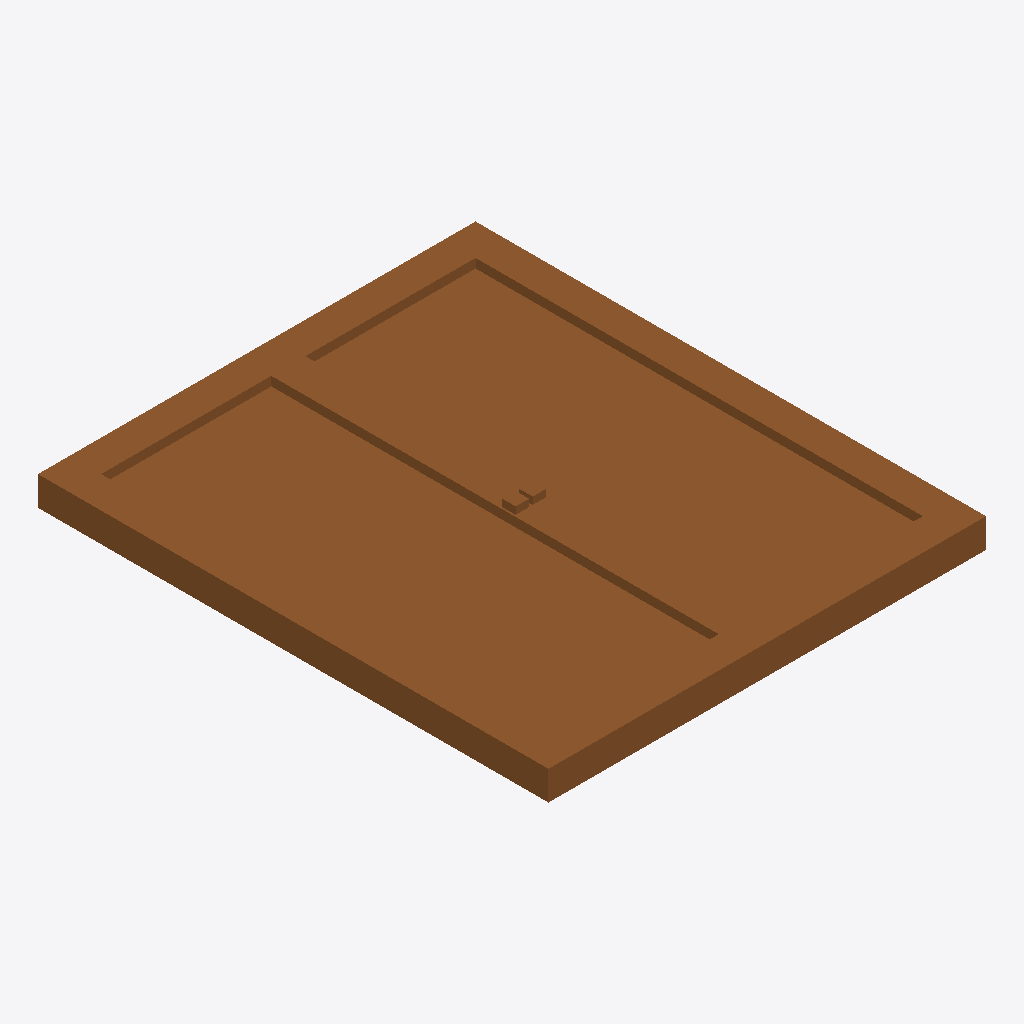
Isometric view of an IFC building model (IFC-SPF (STEP), schema IFC4, length unit millimetre), seen from the south-west, elements coloured by IFC class: 1 door (brown).
Extent 1.8 m × 2.1 m × 0.2 m (x, y, z). Storeys (1): Storey at 0.00 m. Elements (1): 1 IfcDoor.

HEADER;
FILE_DESCRIPTION(('ViewDefinition [CoordinationView]'),'2;1');
FILE_NAME('','2026-06-26T16:46:33',(''),(''),'IfcOpenShell 0.8.5-1c5b825','IfcOpenShell 0.8.5-1c5b825','');
FILE_SCHEMA(('IFC4'));
ENDSEC;
DATA;
#17=IFCPROJECT('3Wqcpu_Y55RvYXTVvJ1S_I',#16,'FormX Door Golden Templates v2',$,$,$,$,(#10),#5);
#23=IFCSITE('2GIHXM1a94sfcJTMWeizlU',#16,'Site',$,$,#22,$,$,.ELEMENT.,$,$,$,$,$);
#29=IFCBUILDING('0wabCMIsXEfuwOkv$WiqQm',#16,'Building',$,$,#28,$,$,.ELEMENT.,$,$,$);
#35=IFCBUILDINGSTOREY('2pdVvrX0T00h9d7Tt0Ugcr',#16,'Storey',$,$,#34,$,$,.ELEMENT.,$);
#238=IFCDOOR('2aVVMyT9z1dgI2KKoU1afL',#16,'DOOR_DOUBLE','Double exterior door — two framed hinged leaves',$,#237,#228,$,2100.0,1800.0,.DOOR.,.DOUBLE_DOOR_SINGLE_SWING.,$);
ENDSEC;
